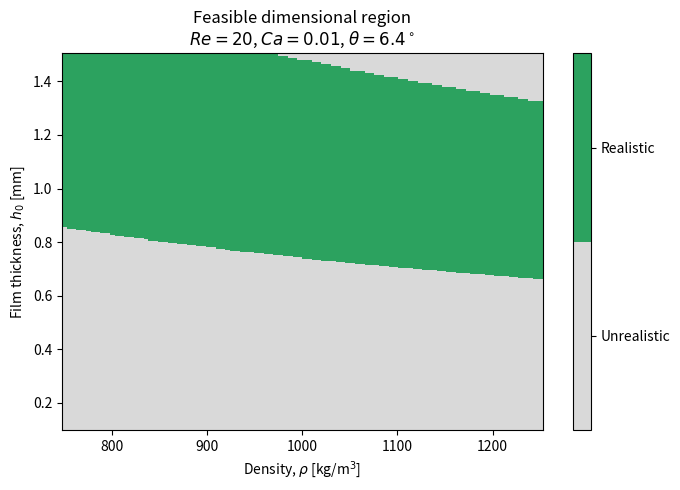
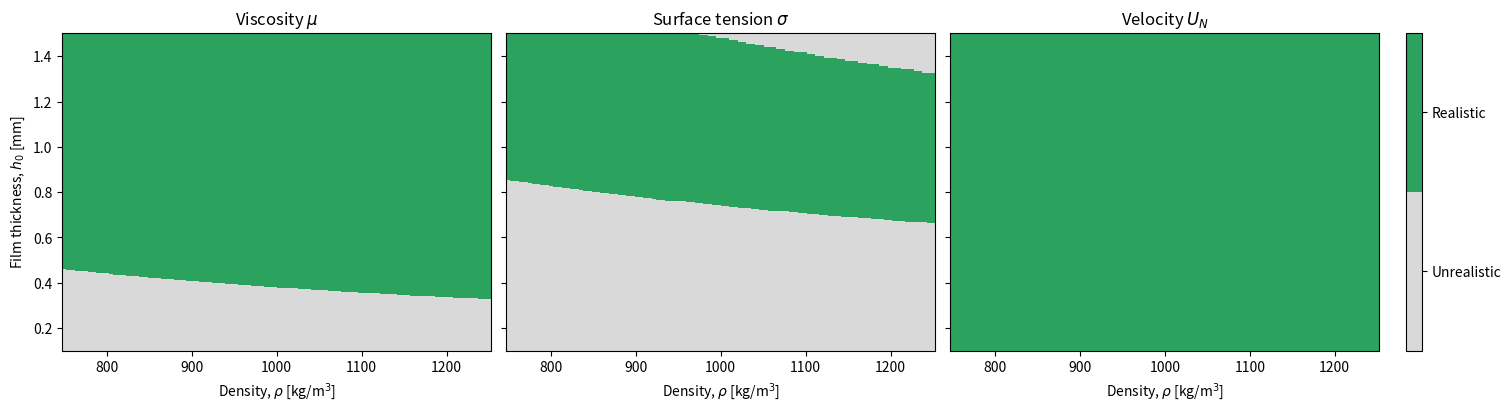
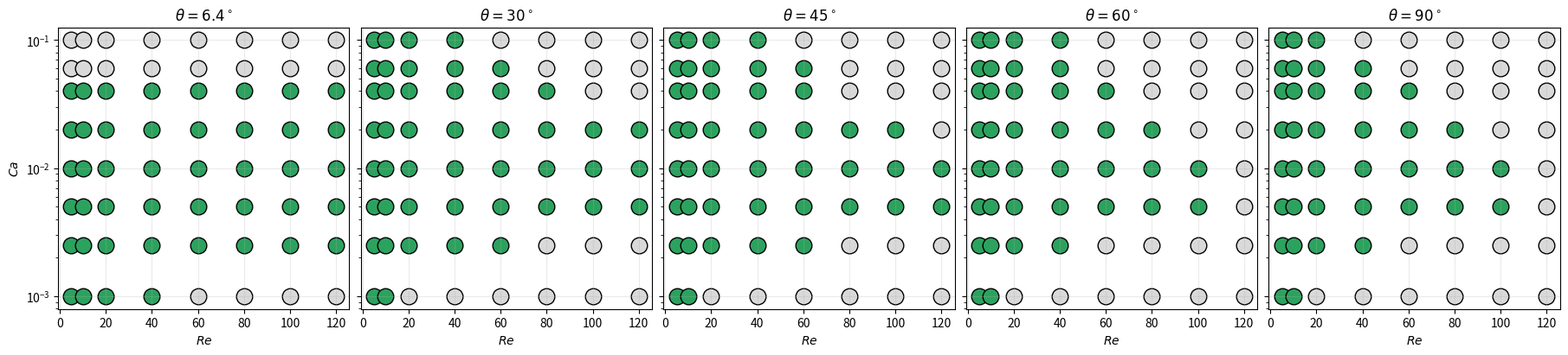
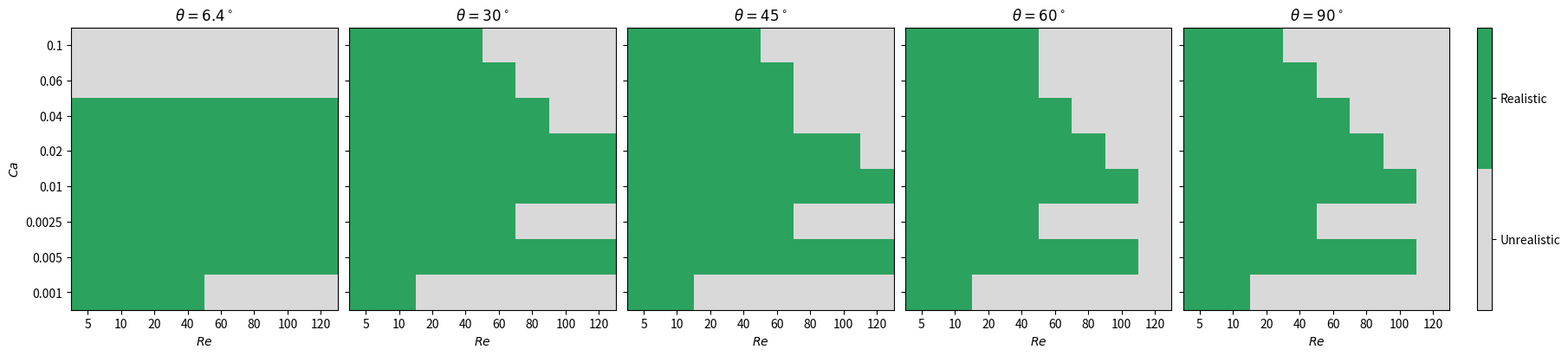
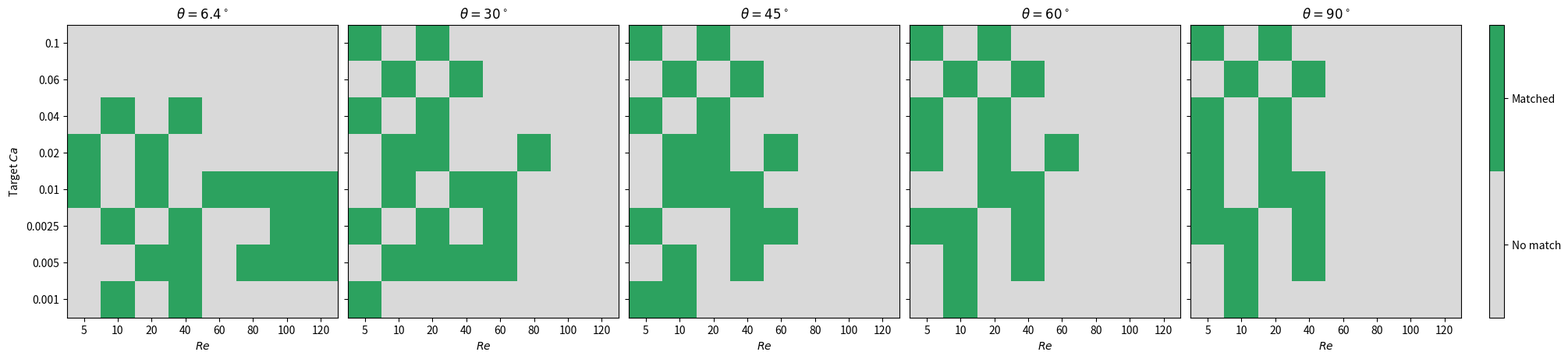

These charts were generated, in order, by the following Python code:
import numpy as np
import pandas as pd
import matplotlib.pyplot as plt
from pathlib import Path

Reynolds_numbers = np.array(
    [5, 10, 20, 40, 60, 80, 100, 120],
    dtype=float,
)

Capillary_numbers = np.array(
    [0.001, 0.005, 0.0025, 0.01, 0.02, 0.04, 0.06, 0.1],
    dtype=float,
)

# Capillary_numbers = np.logspace(
#     np.log10(0.001),
#     np.log10(0.1),
#     10,
# )

angles_deg = np.array(
    [6.4, 30.0, 45.0, 60.0, 90.0],
    dtype=float,
)

gravity = 9.81

n_cases = (
    len(Reynolds_numbers)
    * len(Capillary_numbers)
    * len(angles_deg)
)

print(f"Number of Re-Ca-angle combinations: {n_cases}")

realistic_ranges = {
    "rho": (750.0, 1250.0),       # kg/m^3
    "h0": (1.0e-4, 1.5e-3),      # m
    "mu": (1.0e-3, 2.0e-2),      # Pa s
    "sigma": (0.02, 0.08),        # N/m
    "velocity": (0.0, 0.3),       # m/s
}

pd.DataFrame(
    realistic_ranges,
    index=["minimum", "maximum"],
).T

def calculate_properties(Re, Ca, angle_deg, rho, h0, gravity=9.81):
    """
    Calculate the dimensional properties required to realize
    a prescribed Re, Ca, and inclination angle.
    """

    theta = np.radians(angle_deg)

    mu = np.sqrt(
        rho**2
        * gravity
        * h0**3
        * np.sin(theta)
        / (3.0 * Re)
    )

    velocity = Re * mu / (rho * h0)

    sigma = mu * velocity / Ca

    return mu, velocity, sigma

# Test one dimensional realization

Re = 20.0
Ca = 0.01
angle_deg = 6.4

rho = 1072.0      # kg/m^3
h0 = 1.279e-3     # m

mu, velocity, sigma = calculate_properties(
    Re=Re,
    Ca=Ca,
    angle_deg=angle_deg,
    rho=rho,
    h0=h0,
    gravity=gravity,
)

print(f"Re       = {Re}")
print(f"Ca       = {Ca}")
print(f"angle    = {angle_deg} deg")
print()
print(f"rho      = {rho:.3f} kg/m^3")
print(f"h0       = {h0:.6e} m")
print(f"mu       = {mu:.6e} Pa s")
print(f"velocity = {velocity:.6e} m/s")
print(f"sigma    = {sigma:.6e} N/m")

def is_in_range(value, limits):
    return limits[0] <= value <= limits[1]


checks = {
    "rho": is_in_range(rho, realistic_ranges["rho"]),
    "h0": is_in_range(h0, realistic_ranges["h0"]),
    "mu": is_in_range(mu, realistic_ranges["mu"]),
    "sigma": is_in_range(sigma, realistic_ranges["sigma"]),
    "velocity": is_in_range(
        velocity,
        realistic_ranges["velocity"],
    ),
}

checks

all(checks.values())

# Sampling resolution in dimensional space

number_of_rho_samples = 100
number_of_h0_samples = 500

rho_min, rho_max = realistic_ranges["rho"]
h0_min, h0_max = realistic_ranges["h0"]

rho_values = np.linspace(
    rho_min,
    rho_max,
    number_of_rho_samples,
)

h0_values = np.logspace(
    np.log10(h0_min),
    np.log10(h0_max),
    number_of_h0_samples,
)

rho_grid, h0_grid = np.meshgrid(
    rho_values,
    h0_values,
    indexing="ij",
)

rho_grid.shape, h0_grid.shape

Re = 20.0
Ca = 0.01
angle_deg = 6.4

mu_grid, velocity_grid, sigma_grid = calculate_properties(
    Re=Re,
    Ca=Ca,
    angle_deg=angle_deg,
    rho=rho_grid,
    h0=h0_grid,
    gravity=gravity,
)

print(
    f"mu range:       "
    f"{mu_grid.min():.3e} to {mu_grid.max():.3e} Pa s"
)

print(
    f"velocity range: "
    f"{velocity_grid.min():.3e} to "
    f"{velocity_grid.max():.3e} m/s"
)

print(
    f"sigma range:    "
    f"{sigma_grid.min():.3e} to "
    f"{sigma_grid.max():.3e} N/m"
)

mu_min, mu_max = realistic_ranges["mu"]
sigma_min, sigma_max = realistic_ranges["sigma"]
velocity_min, velocity_max = realistic_ranges["velocity"]

mu_realistic = (
    (mu_grid >= mu_min)
    & (mu_grid <= mu_max)
)

sigma_realistic = (
    (sigma_grid >= sigma_min)
    & (sigma_grid <= sigma_max)
)

velocity_realistic = (
    (velocity_grid >= velocity_min)
    & (velocity_grid <= velocity_max)
)

feasible_mask = (
    mu_realistic
    & sigma_realistic
    & velocity_realistic
)

total_points = feasible_mask.size

print(
    f"Viscosity realistic: "
    f"{100 * mu_realistic.mean():.1f}%"
)

print(
    f"Surface tension realistic: "
    f"{100 * sigma_realistic.mean():.1f}%"
)

print(
    f"Velocity realistic: "
    f"{100 * velocity_realistic.mean():.1f}%"
)

print(
    f"All constraints satisfied: "
    f"{100 * feasible_mask.mean():.1f}%"
)

from matplotlib.colors import ListedColormap

feasibility_cmap = ListedColormap([
    "#d9d9d9",  # Unrealistic
    "#2ca25f",  # Realistic
])

plt.figure(figsize=(7, 5))

plt.pcolormesh(
    rho_values,
    h0_values * 1e3,
    feasible_mask.T.astype(int),
    shading="auto",
    cmap=feasibility_cmap,
    vmin=0,
    vmax=1,
)

plt.xlabel(r"Density, $\rho$ [kg/m$^3$]")
plt.ylabel(r"Film thickness, $h_0$ [mm]")

plt.title(
    rf"Feasible dimensional region"
    "\n"
    rf"$Re={Re:g}$, $Ca={Ca:g}$, "
    rf"$\theta={angle_deg:g}^\circ$"
)

cbar = plt.colorbar(ticks=[0.25, 0.75])
cbar.ax.set_yticklabels([
    "Unrealistic",
    "Realistic",
])

plt.tight_layout()
plt.show()

fig, ax = plt.subplots(
    1,
    3,
    figsize=(15, 4),
    sharey=True,
    constrained_layout=True,
)

masks = [
    mu_realistic,
    sigma_realistic,
    velocity_realistic,
]

titles = [
    r"Viscosity $\mu$",
    r"Surface tension $\sigma$",
    r"Velocity $U_N$",
]

for axis, mask, title in zip(ax, masks, titles):

    mesh = axis.pcolormesh(
        rho_values,
        h0_values * 1e3,
        mask.T.astype(int),
        shading="auto",
        cmap=feasibility_cmap,
        vmin=0,
        vmax=1,
    )

    axis.set_xlabel(
        r"Density, $\rho$ [kg/m$^3$]"
    )

    axis.set_title(title)

ax[0].set_ylabel(
    r"Film thickness, $h_0$ [mm]"
)

cbar = fig.colorbar(
    mesh,
    ax=ax,
    ticks=[0.25, 0.75],
    pad=0.02,
)

cbar.ax.set_yticklabels([
    "Unrealistic",
    "Realistic",
])

plt.show()

def evaluate_case(
    Re,
    Ca,
    angle_deg,
    realistic_ranges,
    number_of_rho_samples=100,
    number_of_h0_samples=500,
    gravity=9.81,
):
    """
    Evaluate dimensional feasibility for one (Re, Ca, angle) case.

    Returns
    -------
    result : dict
        Contains the sampled grids, calculated properties,
        feasibility masks, and summary statistics.
    """

    # Sampling ranges
    rho_min, rho_max = realistic_ranges["rho"]
    h0_min, h0_max = realistic_ranges["h0"]

    rho_values = np.linspace(
        rho_min,
        rho_max,
        number_of_rho_samples,
    )

    h0_values = np.logspace(
        np.log10(h0_min),
        np.log10(h0_max),
        number_of_h0_samples,
    )

    rho_grid, h0_grid = np.meshgrid(
        rho_values,
        h0_values,
        indexing="ij",
    )

    # Dimensional properties required for this Re-Ca-angle
    mu_grid, velocity_grid, sigma_grid = calculate_properties(
        Re=Re,
        Ca=Ca,
        angle_deg=angle_deg,
        rho=rho_grid,
        h0=h0_grid,
        gravity=gravity,
    )

    # Realistic ranges
    mu_min, mu_max = realistic_ranges["mu"]
    sigma_min, sigma_max = realistic_ranges["sigma"]
    velocity_min, velocity_max = realistic_ranges["velocity"]

    # Individual feasibility masks
    mu_realistic = (
        (mu_grid >= mu_min)
        & (mu_grid <= mu_max)
    )

    sigma_realistic = (
        (sigma_grid >= sigma_min)
        & (sigma_grid <= sigma_max)
    )

    velocity_realistic = (
        (velocity_grid >= velocity_min)
        & (velocity_grid <= velocity_max)
    )

    # Combined feasibility
    feasible_mask = (
        mu_realistic
        & sigma_realistic
        & velocity_realistic
    )

    return {
        "Re": Re,
        "Ca": Ca,
        "angle_deg": angle_deg,

        "rho_values": rho_values,
        "h0_values": h0_values,

        "rho_grid": rho_grid,
        "h0_grid": h0_grid,

        "mu_grid": mu_grid,
        "velocity_grid": velocity_grid,
        "sigma_grid": sigma_grid,

        "mu_realistic": mu_realistic,
        "sigma_realistic": sigma_realistic,
        "velocity_realistic": velocity_realistic,
        "feasible_mask": feasible_mask,

        "is_feasible": np.any(feasible_mask),

        "mu_fraction": mu_realistic.mean(),
        "sigma_fraction": sigma_realistic.mean(),
        "velocity_fraction": velocity_realistic.mean(),
        "feasible_fraction": feasible_mask.mean(),
    }

result = evaluate_case(
    Re=20.0,
    Ca=0.01,
    angle_deg=6.4,
    realistic_ranges=realistic_ranges,
)

print(
    f"Feasible: {result['is_feasible']}"
)

print(
    f"Viscosity realistic: "
    f"{100 * result['mu_fraction']:.1f}%"
)

print(
    f"Surface tension realistic: "
    f"{100 * result['sigma_fraction']:.1f}%"
)

print(
    f"Velocity realistic: "
    f"{100 * result['velocity_fraction']:.1f}%"
)

print(
    f"All constraints satisfied: "
    f"{100 * result['feasible_fraction']:.1f}%"
)

result["is_feasible"]

mask = result["feasible_mask"]

if np.any(mask):

    rho_feasible = result["rho_grid"][mask]
    h0_feasible = result["h0_grid"][mask]
    mu_feasible = result["mu_grid"][mask]
    velocity_feasible = result["velocity_grid"][mask]
    sigma_feasible = result["sigma_grid"][mask]

    print(
        f"rho:      {rho_feasible.min():.1f} "
        f"to {rho_feasible.max():.1f} kg/m^3"
    )

    print(
        f"h0:       {1e3*h0_feasible.min():.3f} "
        f"to {1e3*h0_feasible.max():.3f} mm"
    )

    print(
        f"mu:       {mu_feasible.min():.3e} "
        f"to {mu_feasible.max():.3e} Pa s"
    )

    print(
        f"velocity: {velocity_feasible.min():.3e} "
        f"to {velocity_feasible.max():.3e} m/s"
    )

    print(
        f"sigma:    {sigma_feasible.min():.3e} "
        f"to {sigma_feasible.max():.3e} N/m"
    )

else:
    print("No realistic dimensional realization exists.")

results = []

for angle_deg in angles_deg:
    for Re in Reynolds_numbers:
        for Ca in Capillary_numbers:

            result = evaluate_case(
                Re=Re,
                Ca=Ca,
                angle_deg=angle_deg,
                realistic_ranges=realistic_ranges,
                number_of_rho_samples=100,
                number_of_h0_samples=500,
                gravity=gravity,
            )

            results.append({
                "Re": Re,
                "Ca": Ca,
                "angle_deg": angle_deg,
                "is_feasible": result["is_feasible"],
                "feasible_fraction": result["feasible_fraction"],
                "mu_fraction": result["mu_fraction"],
                "sigma_fraction": result["sigma_fraction"],
                "velocity_fraction": result["velocity_fraction"],
            })

parameter_df = pd.DataFrame(results)

parameter_df.head(10)

parameter_df.shape

print(
    f"Feasible cases: "
    f"{parameter_df['is_feasible'].sum()}"
)

print(
    f"Infeasible cases: "
    f"{(~parameter_df['is_feasible']).sum()}"
)

from matplotlib.colors import ListedColormap

feasibility_cmap = ListedColormap([
    "#d9d9d9",  # Unrealistic
    "#2ca25f",  # Realistic
])

fig, axes = plt.subplots(
    1,
    len(angles_deg),
    figsize=(18, 4),
    sharey=True,
    constrained_layout=True,
)

for ax, angle_deg in zip(axes, angles_deg):

    angle_df = parameter_df[
        parameter_df["angle_deg"] == angle_deg
    ]

    for _, row in angle_df.iterrows():

        value = int(row["is_feasible"])

        ax.scatter(
            row["Re"],
            row["Ca"],
            c=[value],
            cmap=feasibility_cmap,
            vmin=0,
            vmax=1,
            s=180,
            edgecolor="black",
        )

    ax.set_title(
        rf"$\theta = {angle_deg:g}^\circ$"
    )

    ax.set_xlabel(r"$Re$")
    ax.set_yscale("log")
    ax.grid(alpha=0.25)

axes[0].set_ylabel(r"$Ca$")

plt.show()

fig, axes = plt.subplots(
    1,
    len(angles_deg),
    figsize=(18, 4),
    sharey=True,
    constrained_layout=True,
)

for ax, angle_deg in zip(axes, angles_deg):

    angle_df = parameter_df[
        parameter_df["angle_deg"] == angle_deg
    ]

    feasibility_matrix = (
        angle_df
        .pivot(
            index="Ca",
            columns="Re",
            values="is_feasible",
        )
        .reindex(
            index=Capillary_numbers,
            columns=Reynolds_numbers,
        )
    )

    image = ax.imshow(
        feasibility_matrix.astype(int),
        origin="lower",
        aspect="auto",
        cmap=feasibility_cmap,
        vmin=0,
        vmax=1,
    )

    ax.set_xticks(
        np.arange(len(Reynolds_numbers))
    )

    ax.set_xticklabels(
        Reynolds_numbers.astype(int)
    )

    ax.set_yticks(
        np.arange(len(Capillary_numbers))
    )

    ax.set_yticklabels(
        Capillary_numbers
    )

    ax.set_xlabel(r"$Re$")

    ax.set_title(
        rf"$\theta={angle_deg:g}^\circ$"
    )

axes[0].set_ylabel(r"$Ca$")

cbar = fig.colorbar(
    image,
    ax=axes,
    ticks=[0.25, 0.75],
    pad=0.02,
)

cbar.ax.set_yticklabels([
    "Unrealistic",
    "Realistic",
])

plt.show()





reference_fluids = {

    # ---------------------------------------------------------
    # Water
    # ---------------------------------------------------------

    "water": {
        "rho": 998.0,
        "mu": 1.00e-3,
        "sigma": 0.072,
    },

    # ---------------------------------------------------------
    # Water-glycerol mixtures
    # Approximate properties near 20 C
    # Naming refers to glycerol mass fraction
    # ---------------------------------------------------------

    "glycerol_20wt": {
        "rho": 1047.0,
        "mu": 1.84e-3,
        "sigma": 0.0717,
    },

    "glycerol_40wt": {
        "rho": 1100.0,
        "mu": 3.63e-3,
        "sigma": 0.0700,
    },

    "glycerol_60wt": {
        "rho": 1156.0,
        "mu": 11.67e-3,
        "sigma": 0.0685,
    },

    # ---------------------------------------------------------
    # Your aqueous working mixture
    # ---------------------------------------------------------

    "aqueous_mixture": {
        "rho": 1072.0,
        "mu": 6.73e-3,
        "sigma": 0.067,
    },

    # ---------------------------------------------------------
    # Alcohols / aqueous alcohols
    # ---------------------------------------------------------

    "ethanol": {
        "rho": 789.0,
        "mu": 1.20e-3,
        "sigma": 0.022,
    },

    # ---------------------------------------------------------
    # Hydrocarbon liquids
    # ---------------------------------------------------------

    "kerosene": {
        "rho": 814.0,
        "mu": 1.90e-3,
        "sigma": 0.029,
    },

    # ---------------------------------------------------------
    # Silicone oils
    #
    # Approximate PDMS properties. These should eventually
    # be replaced with manufacturer-specific data.
    # ---------------------------------------------------------

    "silicone_oil_5cSt": {
        "rho": 915.0,
        "mu": 4.6e-3,
        "sigma": 0.020,
    },

    "silicone_oil_10cSt": {
        "rho": 935.0,
        "mu": 9.4e-3,
        "sigma": 0.020,
    },

    "silicone_oil_20cSt": {
        "rho": 950.0,
        "mu": 19.0e-3,
        "sigma": 0.021,
    },
}

fluid_tolerances = {
    "rho": 0.05,       # ±5%
    "mu": 0.15,        # ±15%
    "sigma": 0.10,     # ±10%
}

def match_case_to_fluid(
    result,
    reference_fluids,
    fluid_tolerances,
):
    """
    Find the best reference-fluid match among the feasible
    dimensional realizations for one (Re, Ca, angle) case.
    """

    feasible_mask = result["feasible_mask"]

    # No feasible dimensional realization
    if not np.any(feasible_mask):
        return {
            "matched": False,
            "fluid": None,
            "distance": np.nan,
            "rho": np.nan,
            "h0": np.nan,
            "mu": np.nan,
            "velocity": np.nan,
            "sigma": np.nan,
        }

    # Extract only feasible points
    rho = result["rho_grid"][feasible_mask]
    h0 = result["h0_grid"][feasible_mask]
    mu = result["mu_grid"][feasible_mask]
    velocity = result["velocity_grid"][feasible_mask]
    sigma = result["sigma_grid"][feasible_mask]

    best_match = None
    best_distance = np.inf

    for fluid_name, fluid in reference_fluids.items():

        rho_error = np.abs(rho - fluid["rho"]) / fluid["rho"]
        mu_error = np.abs(mu - fluid["mu"]) / fluid["mu"]
        sigma_error = (
            np.abs(sigma - fluid["sigma"])
            / fluid["sigma"]
        )

        # Require every property to fall inside tolerance
        valid = (
            (rho_error <= fluid_tolerances["rho"])
            & (mu_error <= fluid_tolerances["mu"])
            & (sigma_error <= fluid_tolerances["sigma"])
        )

        if not np.any(valid):
            continue

        # Normalized distance in property space
        distance = np.sqrt(
            (rho_error / fluid_tolerances["rho"])**2
            + (mu_error / fluid_tolerances["mu"])**2
            + (sigma_error / fluid_tolerances["sigma"])**2
        )

        distance[~valid] = np.inf

        idx = np.argmin(distance)

        if distance[idx] < best_distance:

            best_distance = distance[idx]

            best_match = {
                "matched": True,
                "fluid": fluid_name,
                "distance": distance[idx],
                "rho": rho[idx],
                "h0": h0[idx],
                "mu": mu[idx],
                "velocity": velocity[idx],
                "sigma": sigma[idx],
            }

    if best_match is None:
        return {
            "matched": False,
            "fluid": None,
            "distance": np.nan,
            "rho": np.nan,
            "h0": np.nan,
            "mu": np.nan,
            "velocity": np.nan,
            "sigma": np.nan,
        }

    return best_match

result = evaluate_case(
    Re=20.0,
    Ca=0.01,
    angle_deg=6.4,
    realistic_ranges=realistic_ranges,
)

match = match_case_to_fluid(
    result,
    reference_fluids,
    fluid_tolerances,
)

match

results = []

for angle_deg in angles_deg:
    for Re in Reynolds_numbers:
        for Ca in Capillary_numbers:

            result = evaluate_case(
                Re=Re,
                Ca=Ca,
                angle_deg=angle_deg,
                realistic_ranges=realistic_ranges,
                number_of_rho_samples=100,
                number_of_h0_samples=500,
                gravity=gravity,
            )

            match = match_case_to_fluid(
                result,
                reference_fluids,
                fluid_tolerances,
            )

            results.append({
                "Re": Re,
                "Ca": Ca,
                "angle_deg": angle_deg,

                "is_feasible": result["is_feasible"],
                "feasible_fraction": result["feasible_fraction"],

                "matched_fluid": match["fluid"],
                "fluid_match": match["matched"],
                "match_distance": match["distance"],

                "rho": match["rho"],
                "h0": match["h0"],
                "mu": match["mu"],
                "velocity": match["velocity"],
                "sigma": match["sigma"],
            })

parameter_df = pd.DataFrame(results)

parameter_df[
    [
        "Re",
        "Ca",
        "angle_deg",
        "is_feasible",
        "matched_fluid",
        "h0",
        "velocity",
    ]
]







def evaluate_fluid(
    Re,
    angle_deg,
    fluid,
    gravity=9.81,
):
    """
    Determine the falling-film conditions produced by a known fluid
    at prescribed Reynolds number and inclination angle.

    Parameters
    ----------
    Re : float
        Target Reynolds number.

    angle_deg : float
        Inclination angle in degrees.

    fluid : dict
        Dictionary containing:
            rho   : density [kg/m^3]
            mu    : dynamic viscosity [Pa s]
            sigma : surface tension [N/m]

    Returns
    -------
    dict
        h0       : required Nusselt film thickness [m]
        velocity : Nusselt mean velocity [m/s]
        Ca       : resulting Capillary number
    """

    rho = fluid["rho"]
    mu = fluid["mu"]
    sigma = fluid["sigma"]

    theta = np.radians(angle_deg)

    # Film thickness required to achieve the prescribed Re
    h0 = (
        3.0 * Re * mu**2
        / (
            rho**2
            * gravity
            * np.sin(theta)
        )
    ) ** (1.0 / 3.0)

    # Corresponding Nusselt mean velocity
    velocity = (
        Re * mu
        / (rho * h0)
    )

    # Capillary number produced by this fluid
    Ca = (
        mu * velocity
        / sigma
    )

    return {
        "h0": h0,
        "velocity": velocity,
        "Ca": Ca,
    }

fluid = reference_fluids["aqueous_mixture"]

fluid_result = evaluate_fluid(
    Re=20.0,
    angle_deg=6.4,
    fluid=fluid,
)

fluid_result

print(
    f"h0       = "
    f"{fluid_result['h0'] * 1e3:.3f} mm"
)

print(
    f"velocity = "
    f"{fluid_result['velocity']:.4f} m/s"
)

print(
    f"Ca       = "
    f"{fluid_result['Ca']:.5f}"
)

def compare_fluids(
    Re,
    target_Ca,
    angle_deg,
    reference_fluids,
):
    """
    Compare all reference fluids against a target
    (Re, Ca, angle) combination.
    """

    rows = []

    for fluid_name, fluid in reference_fluids.items():

        result = evaluate_fluid(
            Re=Re,
            angle_deg=angle_deg,
            fluid=fluid,
        )

        # Relative error in Ca
        Ca_error = (
            abs(result["Ca"] - target_Ca)
            / target_Ca
        )

        rows.append({
            "fluid": fluid_name,

            "rho": fluid["rho"],
            "mu": fluid["mu"],
            "sigma": fluid["sigma"],

            "h0": result["h0"],
            "velocity": result["velocity"],
            "Ca_actual": result["Ca"],

            "Ca_target": target_Ca,
            "Ca_error": Ca_error,
        })

    fluid_df = pd.DataFrame(rows)

    return fluid_df.sort_values(
        "Ca_error"
    ).reset_index(drop=True)

fluid_df = compare_fluids(
    Re=20.0,
    target_Ca=0.01,
    angle_deg=6.4,
    reference_fluids=reference_fluids,
)

fluid_df

display_df = fluid_df.copy()

display_df["h0_mm"] = (
    1000 * display_df["h0"]
)

display_df["Ca_error_percent"] = (
    100 * display_df["Ca_error"]
)

display_df[
    [
        "fluid",
        "h0_mm",
        "velocity",
        "Ca_actual",
        "Ca_error_percent",
    ]
]

def compare_fluids(
    Re,
    target_Ca,
    angle_deg,
    reference_fluids,
    realistic_ranges,
):
    """
    Compare known fluids against a target
    (Re, Ca, angle) combination.
    """

    rows = []

    for fluid_name, fluid in reference_fluids.items():

        result = evaluate_fluid(
            Re=Re,
            angle_deg=angle_deg,
            fluid=fluid,
        )

        Ca_error = (
            abs(result["Ca"] - target_Ca)
            / target_Ca
        )

        h0_realistic = (
            realistic_ranges["h0"][0]
            <= result["h0"]
            <= realistic_ranges["h0"][1]
        )

        velocity_realistic = (
            realistic_ranges["velocity"][0]
            <= result["velocity"]
            <= realistic_ranges["velocity"][1]
        )

        experimentally_realistic = (
            h0_realistic
            and velocity_realistic
        )

        rows.append({
            "fluid": fluid_name,

            "rho": fluid["rho"],
            "mu": fluid["mu"],
            "sigma": fluid["sigma"],

            "h0": result["h0"],
            "velocity": result["velocity"],
            "Ca_actual": result["Ca"],

            "Ca_target": target_Ca,
            "Ca_error": Ca_error,

            "h0_realistic": h0_realistic,
            "velocity_realistic": velocity_realistic,
            "experimentally_realistic": experimentally_realistic,
        })

    return (
        pd.DataFrame(rows)
        .sort_values("Ca_error")
        .reset_index(drop=True)
    )

fluid_df = compare_fluids(
    Re=20.0,
    target_Ca=0.01,
    angle_deg=6.4,
    reference_fluids=reference_fluids,
    realistic_ranges=realistic_ranges,
)

fluid_df[
    [
        "fluid",
        "h0",
        "velocity",
        "Ca_actual",
        "Ca_error",
        "experimentally_realistic",
    ]
]



Ca_tolerance = 0.20

fluid_match_results = []

for angle_deg in angles_deg:
    for Re in Reynolds_numbers:
        for Ca in Capillary_numbers:

            fluid_df = compare_fluids(
                Re=Re,
                target_Ca=Ca,
                angle_deg=angle_deg,
                reference_fluids=reference_fluids,
                realistic_ranges=realistic_ranges,
            )

            # Require both:
            # 1. realistic h0 and velocity
            # 2. Ca within the selected tolerance
            fluid_df["Ca_match"] = (
                fluid_df["Ca_error"] <= Ca_tolerance
            )

            fluid_df["valid_match"] = (
                fluid_df["Ca_match"]
                & fluid_df["experimentally_realistic"]
            )

            valid_fluids = fluid_df[
                fluid_df["valid_match"]
            ]

            if len(valid_fluids) > 0:

                # Already sorted by Ca_error,
                # so first row is the best match
                best = valid_fluids.iloc[0]

                fluid_match_results.append({
                    "Re": Re,
                    "Ca_target": Ca,
                    "angle_deg": angle_deg,

                    "matched": True,
                    "fluid": best["fluid"],

                    "Ca_actual": best["Ca_actual"],
                    "Ca_error": best["Ca_error"],

                    "rho": best["rho"],
                    "mu": best["mu"],
                    "sigma": best["sigma"],

                    "h0": best["h0"],
                    "velocity": best["velocity"],
                })

            else:

                fluid_match_results.append({
                    "Re": Re,
                    "Ca_target": Ca,
                    "angle_deg": angle_deg,

                    "matched": False,
                    "fluid": None,

                    "Ca_actual": np.nan,
                    "Ca_error": np.nan,

                    "rho": np.nan,
                    "mu": np.nan,
                    "sigma": np.nan,

                    "h0": np.nan,
                    "velocity": np.nan,
                })


fluid_match_df = pd.DataFrame(
    fluid_match_results
)

fluid_match_df.head(15)

fluid_match_df[
    [
        "Re",
        "Ca_target",
        "angle_deg",
        "matched",
        "fluid",
        "Ca_actual",
        "Ca_error",
        "h0",
        "velocity",
    ]
]

fluid_match_df["Ca_error_percent"] = (
    100 * fluid_match_df["Ca_error"]
)

fluid_match_df["h0_mm"] = (
    1000 * fluid_match_df["h0"]
)

fluid_match_df[
    [
        "Re",
        "Ca_target",
        "angle_deg",
        "fluid",
        "Ca_actual",
        "Ca_error_percent",
        "h0_mm",
        "velocity",
    ]
]

print(
    "Matched cases:",
    fluid_match_df["matched"].sum()
)

print(
    "Unmatched cases:",
    (~fluid_match_df["matched"]).sum()
)

fluid_match_df["fluid"].value_counts(
    dropna=False
)

fig, axes = plt.subplots(
    1,
    len(angles_deg),
    figsize=(20, 4.5),
    sharey=True,
    constrained_layout=True,
)

for ax, angle_deg in zip(
    axes,
    angles_deg,
):

    angle_df = fluid_match_df[
        fluid_match_df["angle_deg"] == angle_deg
    ]

    match_matrix = (
        angle_df
        .pivot(
            index="Ca_target",
            columns="Re",
            values="matched",
        )
        .reindex(
            index=Capillary_numbers,
            columns=Reynolds_numbers,
        )
    )

    image = ax.imshow(
        match_matrix.astype(int),
        origin="lower",
        aspect="auto",
        cmap=feasibility_cmap,
        vmin=0,
        vmax=1,
    )

    ax.set_xticks(
        np.arange(len(Reynolds_numbers))
    )

    ax.set_xticklabels(
        Reynolds_numbers.astype(int)
    )

    ax.set_yticks(
        np.arange(len(Capillary_numbers))
    )

    ax.set_yticklabels(
        Capillary_numbers
    )

    ax.set_xlabel(r"$Re$")

    ax.set_title(
        rf"$\theta={angle_deg:g}^\circ$"
    )

axes[0].set_ylabel(r"Target $Ca$")

cbar = fig.colorbar(
    image,
    ax=axes,
    ticks=[0.25, 0.75],
    pad=0.02,
)

cbar.ax.set_yticklabels([
    "No match",
    "Matched",
])

plt.show()



chosen_Ca = 0.01

chosen_df = fluid_match_df[
    (fluid_match_df["Ca_target"] == chosen_Ca)
    & (fluid_match_df["matched"])
].copy()

chosen_df["h0_mm"] = 1000 * chosen_df["h0"]
chosen_df["mu_mPa_s"] = 1000 * chosen_df["mu"]
chosen_df["sigma_mN_m"] = 1000 * chosen_df["sigma"]

chosen_df[
    [
        "Re",
        "angle_deg",
        "fluid",
        "h0_mm",
        "velocity",
        "rho",
        "mu_mPa_s",
        "sigma_mN_m",
        "Ca_actual",
        "Ca_error_percent",
    ]
].sort_values(
    ["angle_deg", "Re"]
)

summary = pd.DataFrame({
    "Minimum": [
        chosen_df["h0_mm"].min(),
        chosen_df["velocity"].min(),
        chosen_df["rho"].min(),
        chosen_df["mu_mPa_s"].min(),
        chosen_df["sigma_mN_m"].min(),
    ],

    "Maximum": [
        chosen_df["h0_mm"].max(),
        chosen_df["velocity"].max(),
        chosen_df["rho"].max(),
        chosen_df["mu_mPa_s"].max(),
        chosen_df["sigma_mN_m"].max(),
    ],
},
index=[
    "Film thickness h0 [mm]",
    "Velocity U_N [m/s]",
    "Density rho [kg/m^3]",
    "Viscosity mu [mPa s]",
    "Surface tension sigma [mN/m]",
])

summary
